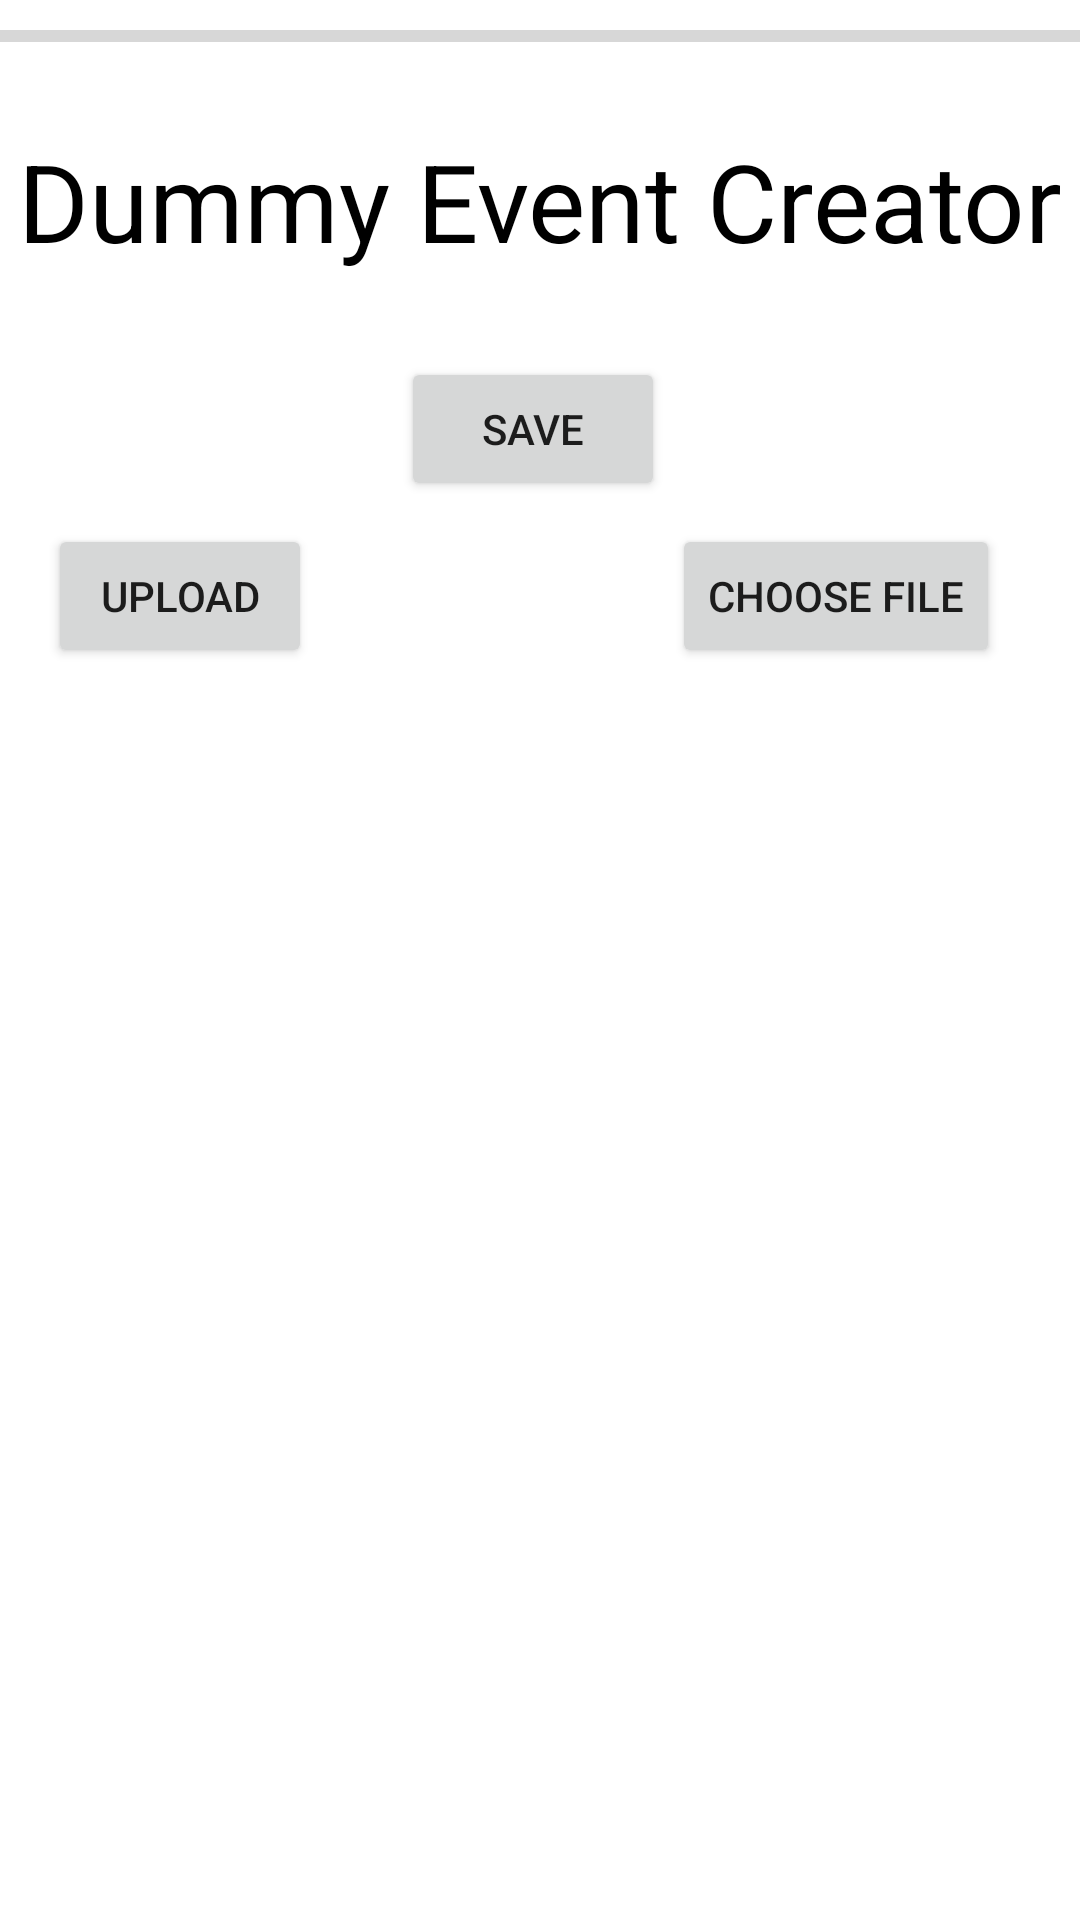

Android layout source for this screen:
<!-- AndroidManifest.xml: application theme Theme.VolunteerFinder -->
<!-- res/layout/activity_new_event.xml -->
<?xml version="1.0" encoding="utf-8"?>
<androidx.constraintlayout.widget.ConstraintLayout xmlns:android="http://schemas.android.com/apk/res/android"
    xmlns:app="http://schemas.android.com/apk/res-auto"
    xmlns:tools="http://schemas.android.com/tools"
    android:layout_width="match_parent"
    android:layout_height="match_parent"
    tools:context=".activities.NewEventActivity">



    <TextView
        android:id="@+id/textView2"
        android:layout_width="wrap_content"
        android:layout_height="wrap_content"
        android:text="Dummy Event Creator"
        android:textColor="#000000"
        android:textSize="36sp"
        app:layout_constraintBottom_toBottomOf="parent"
        app:layout_constraintEnd_toEndOf="parent"
        app:layout_constraintStart_toStartOf="parent"
        app:layout_constraintTop_toTopOf="parent"
        app:layout_constraintVertical_bias="0.072" />

    <ImageView
        android:id="@+id/imageView"
        android:layout_width="374dp"
        android:layout_height="225dp"
        android:layout_above="@id/progressBar"
        android:layout_below="@id/uploadBtn"
        android:layout_marginTop="136dp"
        app:layout_constraintEnd_toEndOf="parent"
        app:layout_constraintHorizontal_bias="0.486"
        app:layout_constraintStart_toStartOf="parent"
        app:layout_constraintTop_toBottomOf="@+id/textView2"
        app:layout_constraintVertical_bias="0.043" />

    <androidx.core.widget.ContentLoadingProgressBar
        android:id="@+id/progressBar"
        style="@style/Widget.AppCompat.ProgressBar.Horizontal"
        android:layout_width="match_parent"
        android:layout_height="wrap_content"
        android:layout_marginTop="4dp"
        app:layout_constraintEnd_toEndOf="parent"
        app:layout_constraintHorizontal_bias="0.0"
        app:layout_constraintStart_toStartOf="parent"
        app:layout_constraintTop_toTopOf="parent"
        app:layout_constraintVertical_bias="0.786" />

    <Button
        android:id="@+id/uploadBtn"
        android:layout_width="wrap_content"
        android:layout_height="wrap_content"
        android:text="Upload"
        app:layout_constraintBottom_toBottomOf="parent"
        app:layout_constraintEnd_toEndOf="parent"
        app:layout_constraintHorizontal_bias="0.059"
        app:layout_constraintStart_toStartOf="parent"
        app:layout_constraintTop_toTopOf="parent"
        app:layout_constraintVertical_bias="0.295" />

    <Button
        android:id="@+id/chooseFileBtn"
        android:layout_width="wrap_content"
        android:layout_height="wrap_content"
        android:text="Choose File"
        app:layout_constraintBottom_toBottomOf="parent"
        app:layout_constraintEnd_toEndOf="parent"
        app:layout_constraintHorizontal_bias="0.893"
        app:layout_constraintStart_toStartOf="parent"
        app:layout_constraintTop_toTopOf="parent"
        app:layout_constraintVertical_bias="0.295" />

    <Button
        android:id="@+id/saveEventBtn"
        android:layout_width="wrap_content"
        android:layout_height="wrap_content"
        android:layout_marginTop="28dp"
        android:text="Save"
        app:layout_constraintBottom_toBottomOf="parent"
        app:layout_constraintEnd_toEndOf="parent"
        app:layout_constraintHorizontal_bias="0.492"
        app:layout_constraintStart_toStartOf="parent"
        app:layout_constraintTop_toBottomOf="@+id/textView2"
        app:layout_constraintVertical_bias="0.0" />
</androidx.constraintlayout.widget.ConstraintLayout>
<!-- resources referenced by this layout -->
<resources>
  <style name="Theme.VolunteerFinder" parent="Theme.MaterialComponents.DayNight.NoActionBar">
          
          <item name="colorPrimary">@color/teal_700</item>
          <item name="colorPrimaryVariant">@color/teal_700</item>
          <item name="colorOnPrimary">@color/white</item>
          
          <item name="colorSecondary">@color/teal_200</item>
          <item name="colorSecondaryVariant">@color/teal_700</item>
          <item name="colorOnSecondary">@color/black</item>
          
          <item name="android:statusBarColor" tools:targetApi="l">?attr/colorPrimaryVariant</item>
          
      </style>
  <color name="teal_700">#FF018786</color>
  <color name="white">#FFFFFFFF</color>
  <color name="teal_200">#FF03DAC5</color>
  <color name="black">#FF000000</color>
</resources>
